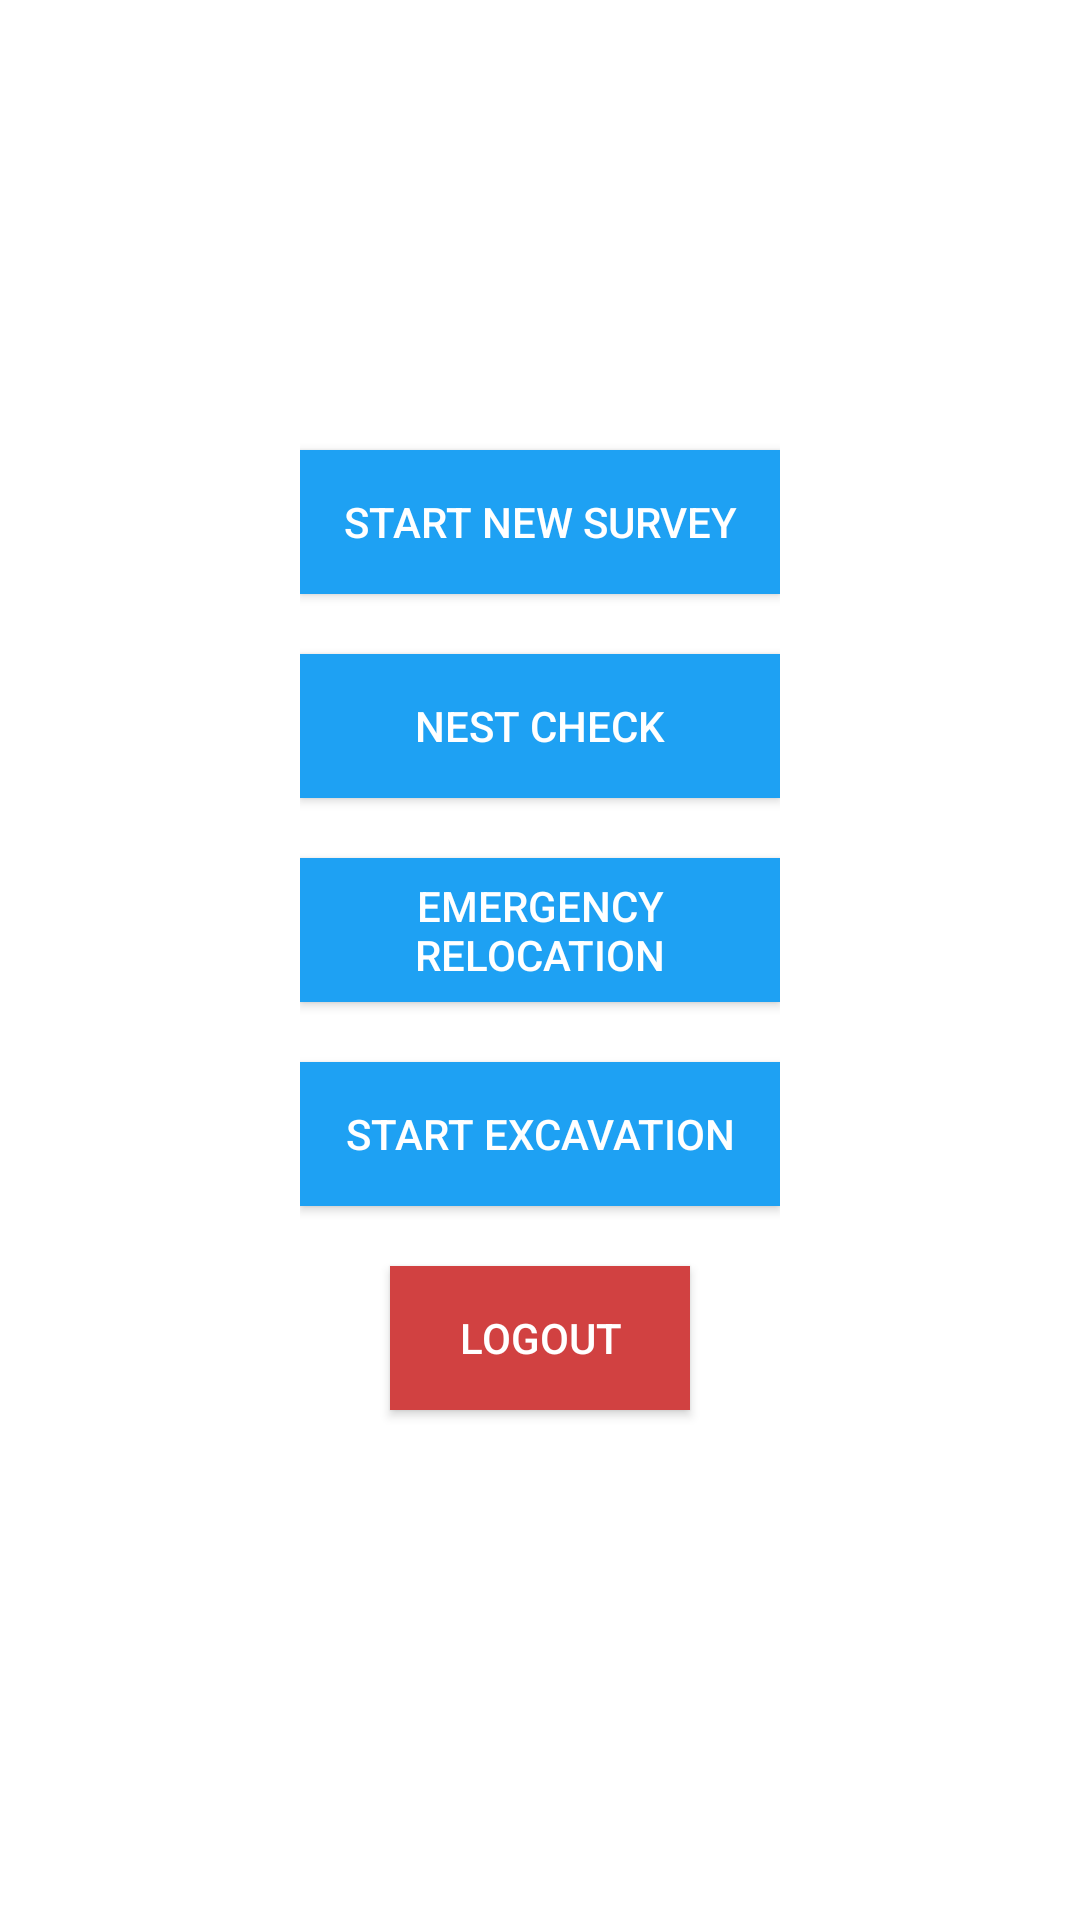

The Android layout XML behind this screen, and the referenced resources:
<!-- AndroidManifest.xml: application theme AppTheme -->
<!-- res/layout/activity_arrow__btn.xml -->
<?xml version="1.0" encoding="utf-8"?>
<layout xmlns:android="http://schemas.android.com/apk/res/android">

    <ScrollView
        android:fillViewport="true"
        android:layout_width="match_parent"
        android:layout_height="match_parent">

        <LinearLayout
            android:layout_width="match_parent"
            android:layout_height="match_parent"
            android:background="#FFFFFF"
            android:gravity="center"
            android:orientation="vertical"
            android:paddingLeft="100dp"
            android:paddingRight="100dp">

            <androidx.appcompat.widget.AppCompatButton
                android:id="@+id/startNewSurvey"
                android:layout_width="match_parent"
                android:layout_height="wrap_content"
                android:layout_below="@+id/PasswordBtn"
                android:layout_marginBottom="20sp"
                android:background="@color/colorTwitter"
                android:text="@string/start_new_survey"
                android:textColor="@color/colorWhite" />

            <androidx.appcompat.widget.AppCompatButton
                android:layout_width="match_parent"
                android:layout_height="wrap_content"
                android:layout_below="@+id/PasswordBtn"
                android:layout_marginBottom="20sp"
                android:background="@color/colorTwitter"
                android:text="@string/nest_check"
                android:textColor="@color/colorWhite" />


            <androidx.appcompat.widget.AppCompatButton
                android:layout_width="match_parent"
                android:layout_height="wrap_content"
                android:layout_below="@+id/PasswordBtn"
                android:layout_marginBottom="20sp"
                android:background="@color/colorTwitter"
                android:text="@string/emergency_relocation"
                android:textColor="@color/colorWhite" />


            <androidx.appcompat.widget.AppCompatButton
                android:layout_width="match_parent"
                android:layout_height="wrap_content"
                android:layout_below="@+id/PasswordBtn"
                android:layout_marginBottom="20sp"
                android:background="@color/colorTwitter"
                android:text="@string/start_excavation"
                android:textColor="@color/colorWhite" />

            <androidx.appcompat.widget.AppCompatButton
                android:id="@+id/logout"
                android:layout_width="match_parent"
                android:layout_height="wrap_content"
                android:layout_below="@+id/PasswordBtn"
                android:layout_marginLeft="30sp"
                android:layout_marginRight="30sp"
                android:layout_marginBottom="20sp"
                android:background="@color/colorPrimaryRed"
                android:text="Logout"
                android:textColor="@color/colorWhite" />

        </LinearLayout>


    </ScrollView>

</layout>
<!-- resources referenced by this layout -->
<resources>
  <color name="colorPrimaryRed">#D14141</color>
  <color name="colorTwitter">#1EA1F3</color>
  <color name="colorWhite">#FFFFFF</color>
  <string name="emergency_relocation">Emergency Relocation</string>
  <string name="nest_check">Nest Check</string>
  <string name="start_excavation">Start Excavation</string>
  <string name="start_new_survey">Start New Survey</string>
  <style name="AppTheme" parent="Theme.AppCompat.Light.DarkActionBar">
          <item name="colorPrimary">@color/colorPrimary</item>
          <item name="colorPrimaryDark">@color/colorPrimaryDark</item>
          <item name="colorAccent">@color/colorAccent</item>
          <item name="colorBgPrimary">@color/colorPrimary</item>
          <item name="colorBgDark">@color/colorPrimaryDark</item>
          <item name="colorButtonPrimary">@color/colorButtonPrimary</item>
          <item name="colorButtonPrimaryClicked">@color/colorButtonPrimaryClicked</item>
          <item name="colorButtonDark">@color/colorButtonDark</item>
          <item name="colorButtonDarkClicked">@color/colorButtonDarkClicked</item>
          <item name="colorBgPrimaryLight">@color/colorTag3</item>
          <item name="colorButtonLight">@color/colorTag2</item>
          <item name="windowActionBar">false</item>
          <item name="windowNoTitle">true</item>
          <item name="android:actionOverflowButtonStyle">@style/MyActionButtonOverflow</item>
      </style>
  <color name="colorPrimary">#056BFF</color>
  <color name="colorPrimaryDark">#273238</color>
  <color name="colorAccent">#056BFF</color>
  <color name="colorButtonPrimary">#1DB293</color>
  <color name="colorButtonPrimaryClicked">#157a65</color>
  <color name="colorButtonDark">#0E213D</color>
  <color name="colorButtonDarkClicked">#050f1f</color>
  <color name="colorTag3">#C6DCFB</color>
  <color name="colorTag2">#CAEBE5</color>
  <style name="MyActionButtonOverflow" parent="android:style/Widget.Holo.ActionButton.Overflow">
          <item name="android:src">@drawable/ic_more_horizontal</item>
      </style>
</resources>
